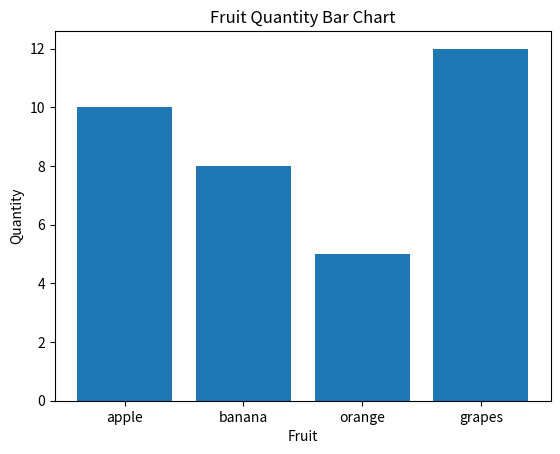

This figure's Python source:

import matplotlib.pyplot as plt

data = {'apple': 10, 'banana': 8, 'orange': 5, 'grapes': 12}

plt.bar(data.keys(), data.values())
plt.xlabel('Fruit')
plt.ylabel('Quantity')
plt.title('Fruit Quantity Bar Chart')
plt.show()
